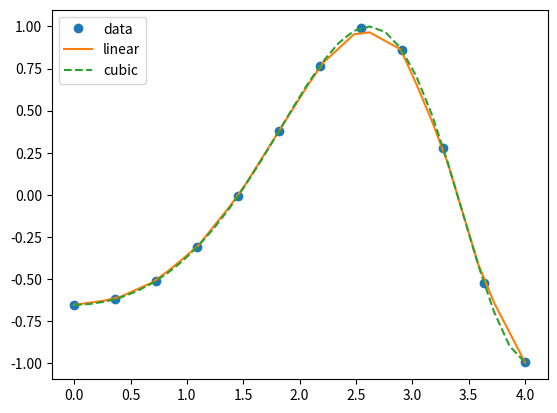

The script that saved this image:
#插值
import numpy as np
import scipy.interpolate as itp
import matplotlib.pyplot as plt
x=np.linspace(0,4,12)#在[0,12]生成12个间隔均匀的点
print(x)
y=np.cos(x**2/3+4)
print(y)
#绘制离散函数
plt.figure(1)
plt.plot(x,y,'o')

f1=itp.interp1d(x,y,kind='linear')
f2=itp.interp1d(x,y,kind='cubic')
xnew=np.linspace(0,4,30)

#绘制插值后的函数图像
plt.plot(xnew,f1(xnew),'-',xnew,f2(xnew),'--')
plt.legend(['data','linear','cubic'],loc='upper left')
plt.show()

